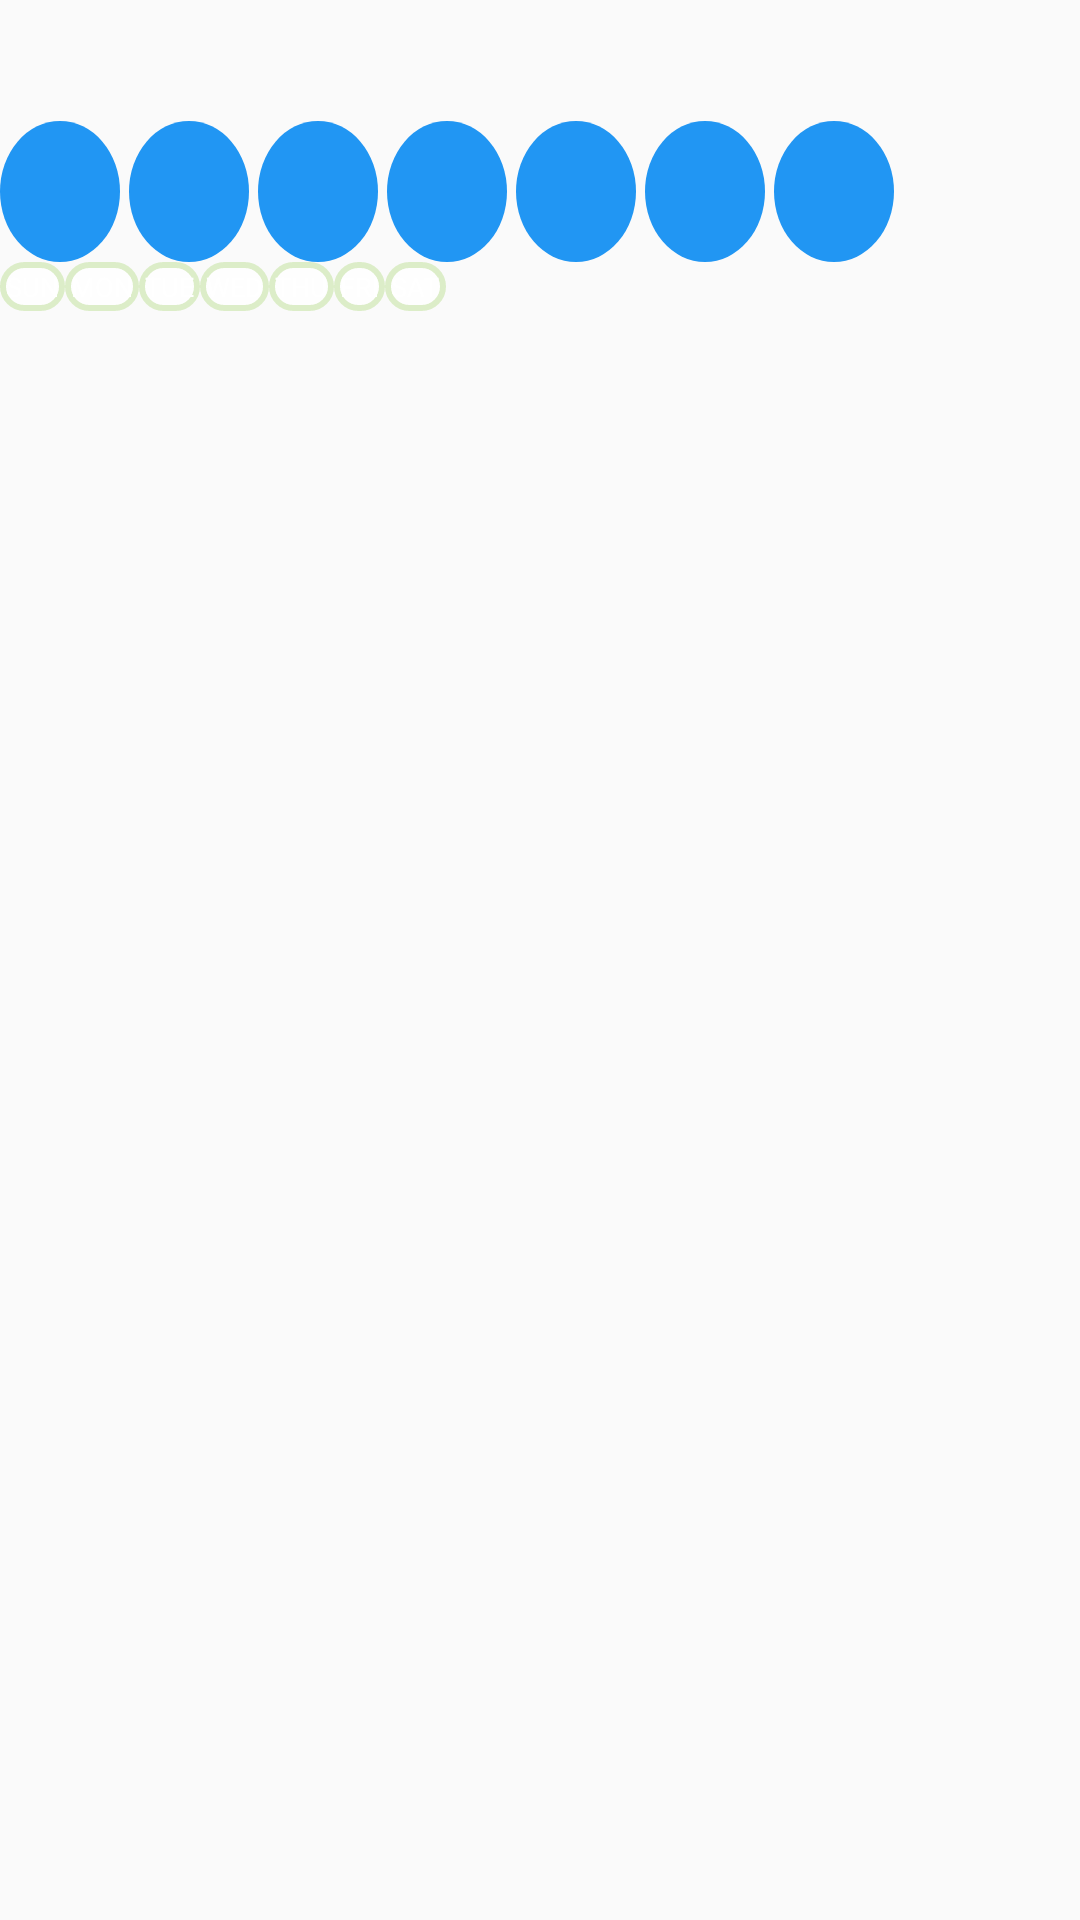

Produce the Android XML layout that renders to this screen, including the resource entries it uses.
<!-- AndroidManifest.xml: application theme AppTheme -->
<!-- res/layout/custom_list.xml -->
<?xml version="1.0" encoding="utf-8"?>
<RelativeLayout xmlns:android="http://schemas.android.com/apk/res/android"
    android:layout_width="match_parent"
    android:layout_height="wrap_content"
    android:paddingBottom="10dp"
    android:paddingTop="8dp">

    <TextView
        android:id="@+id/habit_name"
        android:layout_width="match_parent"
        android:layout_height="wrap_content"
        android:layout_alignParentStart="true"
        android:layout_alignParentTop="true"
        android:layout_marginBottom="8dp"
        android:textColor="@color/mainTextColor"
        android:textSize="18sp" />

    <LinearLayout
        android:id="@+id/number_layout"
        android:layout_width="match_parent"
        android:layout_height="wrap_content"
        android:layout_below="@+id/habit_name"
        android:orientation="horizontal">

        <TextView
            android:id="@+id/sunday_number"
            style="@style/NumberText" />

        <TextView
            android:id="@+id/monday_number"
            style="@style/NumberText" />

        <TextView
            android:id="@+id/tuesday_number"
            style="@style/NumberText" />

        <TextView
            android:id="@+id/wednesday_number"
            style="@style/NumberText" />

        <TextView
            android:id="@+id/thursday_number"
            style="@style/NumberText" />

        <TextView
            android:id="@+id/friday_number"
            style="@style/NumberText" />

        <TextView
            android:id="@+id/saturday_number"
            style="@style/NumberText" />

    </LinearLayout>

    <LinearLayout
        android:layout_width="match_parent"
        android:layout_height="wrap_content"
        android:layout_alignParentStart="true"
        android:layout_below="@+id/number_layout">

        <TextView
            android:id="@+id/text_sunday"
            style="@style/DayText"
            android:text="@string/sunday" />

        <TextView
            android:id="@+id/text_monday"
            style="@style/DayText"
            android:text="@string/monday" />

        <TextView
            android:id="@+id/text_tuesday"
            style="@style/DayText"
            android:text="@string/tuesday" />

        <TextView
            android:id="@+id/text_wednesday"
            style="@style/DayText"
            android:text="@string/wednesday" />

        <TextView
            android:id="@+id/text_thursday"
            style="@style/DayText"
            android:text="@string/thursday" />

        <TextView
            android:id="@+id/text_friday"
            style="@style/DayText"
            android:text="@string/friday" />

        <TextView
            android:id="@+id/text_saturday"
            style="@style/DayText"
            android:text="@string/saturday" />

    </LinearLayout>


</RelativeLayout>
<!-- resources referenced by this layout -->
<resources>
  <color name="mainTextColor">#616161</color>
  
      //values for number of habits
  <string name="friday">FRI</string>
  <string name="monday">MON</string>
  <string name="saturday">SAT</string>
  <string name="sunday">SUN</string>
  <string name="thursday">THU</string>
  <string name="tuesday">TUE</string>
  <string name="wednesday">WED</string>
  <style name="DayText">
          <item name="android:layout_width">wrap_content</item>
          <item name="android:layout_height">wrap_content</item>
          <item name="android:gravity">center</item>
          <item name="android:textSize">9sp</item>
          <item name="android:textColor">@android:color/white</item>
          <item name="android:background">@drawable/day_border</item>
      </style>
  <style name="NumberText">
          <item name="android:layout_width">wrap_content</item>
          <item name="android:layout_height">wrap_content</item>
          <item name="android:layout_marginEnd">3dp</item>
          <item name="android:paddingTop">10dp</item>
          <item name="android:paddingBottom">10dp</item>
          <item name="android:paddingStart">20dp</item>
          <item name="android:paddingEnd">20dp</item>
          <item name="android:textAlignment">center</item>
          <item name="android:textColor">#BBDEFB</item>
          <item name="android:textSize">20sp</item>
          <item name="android:textStyle">bold</item>
          <item name="android:background">@drawable/number_border</item>
      </style>
  <style name="AppTheme" parent="Theme.AppCompat.Light.DarkActionBar">
          
          <item name="colorPrimary">@color/colorV2Primary</item>
          <item name="colorPrimaryDark">@color/colorV2PrimaryDark</item>
          <item name="colorAccent">@color/colorV2Accent</item>
      </style>
  <!-- drawable day_border (drawable) -->
  <?xml version="1.0" encoding="utf-8"?>
  <shape xmlns:android="http://schemas.android.com/apk/res/android"
      android:shape="rectangle">
      <corners
          android:bottomLeftRadius="9dp"
          android:bottomRightRadius="9dp"
          android:topLeftRadius="9dp"
          android:topRightRadius="9dp" />
      <stroke
          android:width="2dp"
          android:color="#DCEDC8" />
      <solid android:color="#fefefe" />
      <padding
          android:bottom="2dp"
          android:left="2dp"
          android:right="2dp"
          android:top="2dp" />
  </shape>
  <!-- drawable number_border (drawable) -->
  <?xml version="1.0" encoding="utf-8"?>
  <shape xmlns:android="http://schemas.android.com/apk/res/android"
      android:shape="oval">
      <solid android:color="#2196F3" />
      <size
          android:width="10dp"
          android:height="10dp" />
  </shape>
  <color name="colorV2Primary">#03a9f4</color>
  <color name="colorV2PrimaryDark">#01579B</color>
  <color name="colorV2Accent">#FF4081</color>
</resources>
